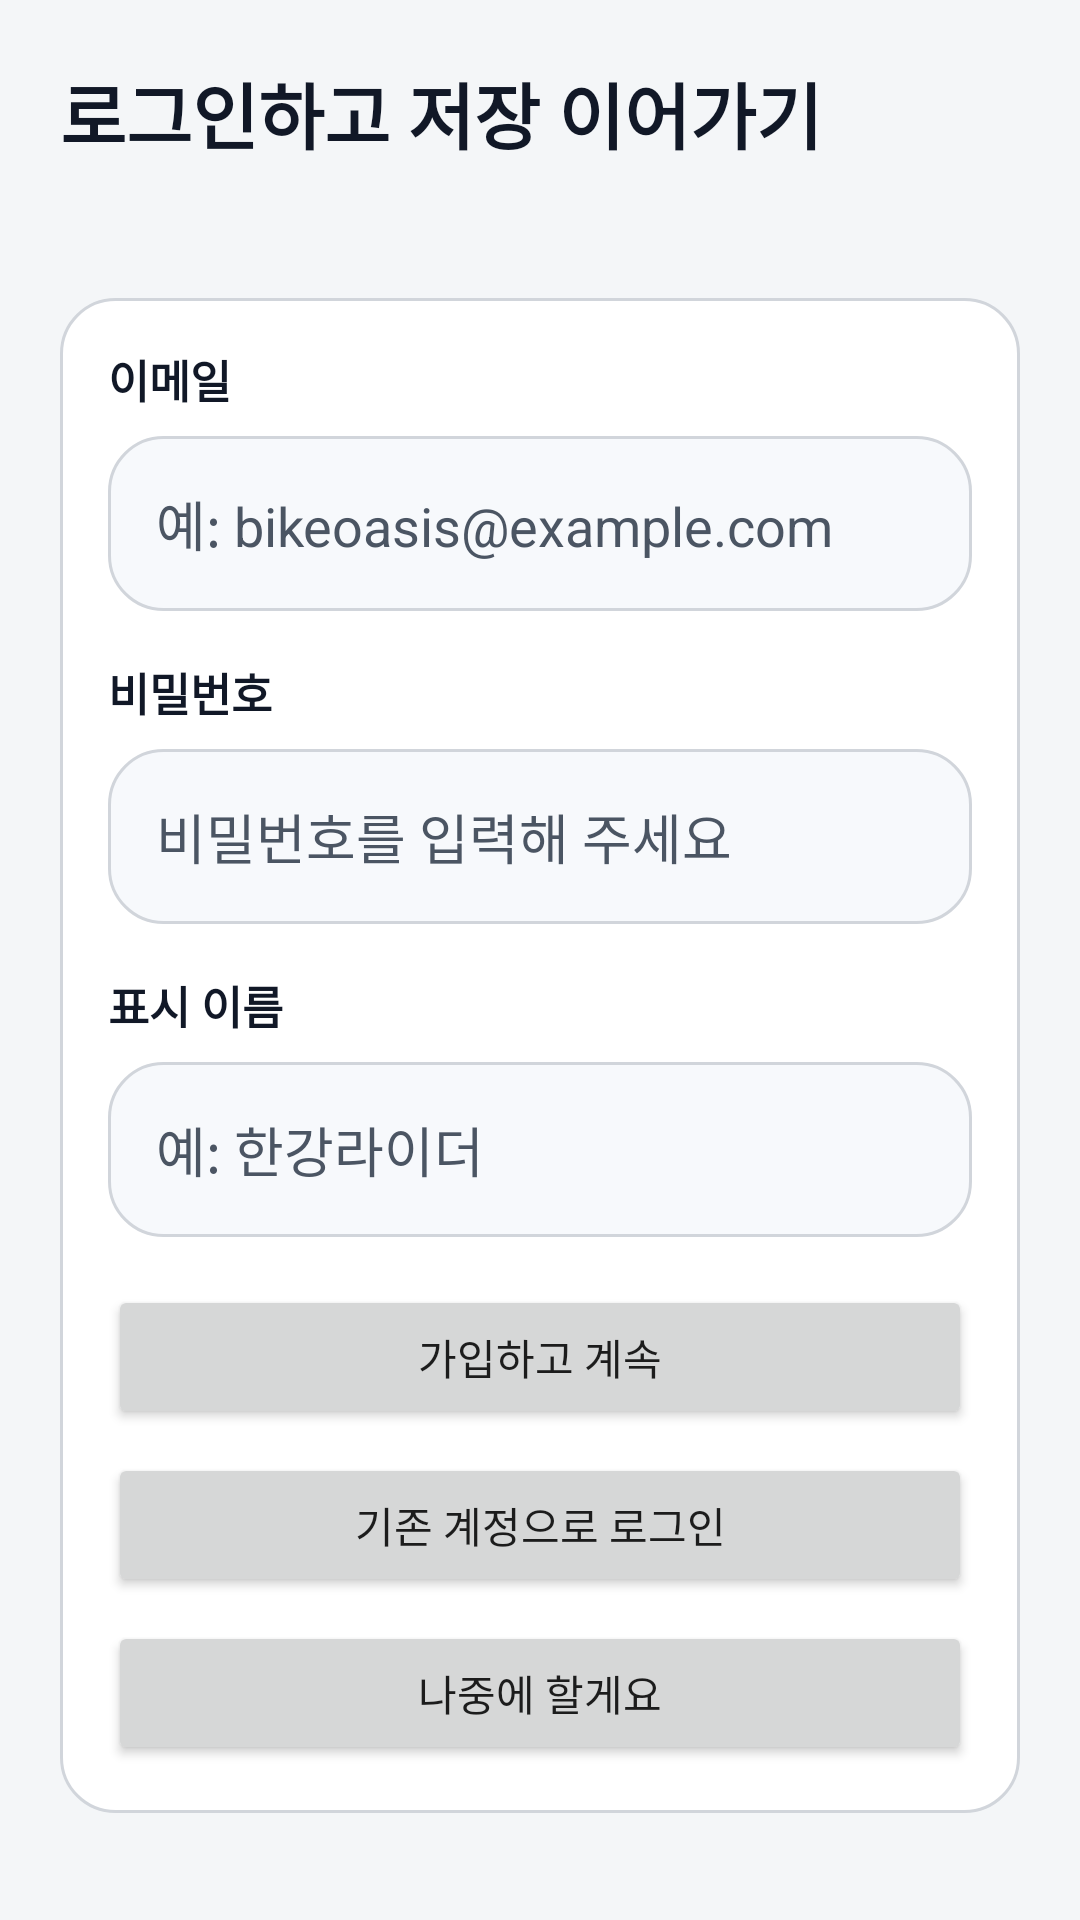

Here is an Android app screen rendered from its layout file. Give the layout XML and the strings, colors and styles it references.
<!-- AndroidManifest.xml: application theme Theme.BikeFront -->
<!-- res/layout/activity_auth_profile.xml -->
<?xml version="1.0" encoding="utf-8"?>
<ScrollView xmlns:android="http://schemas.android.com/apk/res/android"
    android:layout_width="match_parent"
    android:layout_height="match_parent"
    android:background="@color/screen_background">

    <LinearLayout
        android:layout_width="match_parent"
        android:layout_height="wrap_content"
        android:orientation="vertical"
        android:padding="@dimen/screen_padding">

        <TextView
            android:layout_width="match_parent"
            android:layout_height="wrap_content"
            android:text="@string/auth_profile_title"
            android:textColor="@color/text_primary"
            android:textSize="@dimen/text_title"
            android:textStyle="bold" />

        <TextView
            android:id="@+id/authReasonTextView"
            android:layout_width="match_parent"
            android:layout_height="wrap_content"
            android:layout_marginTop="@dimen/s_spacing"
            android:textColor="@color/text_secondary"
            android:textSize="@dimen/text_body" />

        <LinearLayout
            android:layout_width="match_parent"
            android:layout_height="wrap_content"
            android:layout_marginTop="@dimen/section_spacing"
            android:background="@drawable/bg_card_surface"
            android:orientation="vertical"
            android:padding="@dimen/card_padding">

            <TextView
                android:layout_width="match_parent"
                android:layout_height="wrap_content"
                android:text="@string/auth_profile_email_label"
                android:textColor="@color/text_primary"
                android:textSize="@dimen/text_body"
                android:textStyle="bold" />

            <EditText
                android:id="@+id/authEmailEditText"
                android:layout_width="match_parent"
                android:layout_height="wrap_content"
                android:layout_marginTop="@dimen/s_spacing"
                android:autofillHints="emailAddress"
                android:background="@drawable/bg_item_surface"
                android:hint="@string/auth_profile_email_hint"
                android:inputType="textEmailAddress"
                android:minHeight="@dimen/min_touch_target"
                android:padding="@dimen/card_padding"
                android:textColor="@color/text_primary"
                android:textColorHint="@color/text_secondary" />

            <TextView
                android:layout_width="match_parent"
                android:layout_height="wrap_content"
                android:layout_marginTop="@dimen/section_spacing"
                android:text="@string/auth_profile_password_label"
                android:textColor="@color/text_primary"
                android:textSize="@dimen/text_body"
                android:textStyle="bold" />

            <EditText
                android:id="@+id/authPasswordEditText"
                android:layout_width="match_parent"
                android:layout_height="wrap_content"
                android:layout_marginTop="@dimen/s_spacing"
                android:autofillHints="password"
                android:background="@drawable/bg_item_surface"
                android:hint="@string/auth_profile_password_hint"
                android:inputType="textPassword"
                android:minHeight="@dimen/min_touch_target"
                android:padding="@dimen/card_padding"
                android:textColor="@color/text_primary"
                android:textColorHint="@color/text_secondary" />

            <TextView
                android:layout_width="match_parent"
                android:layout_height="wrap_content"
                android:layout_marginTop="@dimen/section_spacing"
                android:text="@string/auth_profile_name_label"
                android:textColor="@color/text_primary"
                android:textSize="@dimen/text_body"
                android:textStyle="bold" />

            <EditText
                android:id="@+id/authDisplayNameEditText"
                android:layout_width="match_parent"
                android:layout_height="wrap_content"
                android:layout_marginTop="@dimen/s_spacing"
                android:background="@drawable/bg_item_surface"
                android:hint="@string/auth_profile_name_hint"
                android:minHeight="@dimen/min_touch_target"
                android:padding="@dimen/card_padding"
                android:textColor="@color/text_primary"
                android:textColorHint="@color/text_secondary" />

            <TextView
                android:id="@+id/authStatusTextView"
                android:layout_width="match_parent"
                android:layout_height="wrap_content"
                android:layout_marginTop="@dimen/s_spacing"
                android:textColor="@color/error_text"
                android:textSize="@dimen/text_body_small"
                android:visibility="gone" />

            <ProgressBar
                android:id="@+id/authProgressBar"
                android:layout_width="wrap_content"
                android:layout_height="wrap_content"
                android:layout_gravity="center_horizontal"
                android:layout_marginTop="@dimen/section_spacing"
                android:visibility="gone" />

            <Button
                android:id="@+id/authContinueButton"
                android:layout_width="match_parent"
                android:layout_height="wrap_content"
                android:layout_marginTop="@dimen/section_spacing"
                android:text="@string/auth_profile_continue_button" />

            <Button
                android:id="@+id/authLoginButton"
                android:layout_width="match_parent"
                android:layout_height="wrap_content"
                android:layout_marginTop="@dimen/s_spacing"
                android:text="@string/auth_profile_login_button" />

            <Button
                android:id="@+id/authLaterButton"
                android:layout_width="match_parent"
                android:layout_height="wrap_content"
                android:layout_marginTop="@dimen/s_spacing"
                android:text="@string/auth_profile_later_button" />
        </LinearLayout>
    </LinearLayout>
</ScrollView>
<!-- resources referenced by this layout -->
<resources>
  <color name="error_text">#FFB42318</color>
  <color name="screen_background">#F4F6F8</color>
  <color name="text_primary">#FF111827</color>
  <color name="text_secondary">#FF4B5563</color>
  <dimen name="card_padding">16dp</dimen>
  <dimen name="min_touch_target">48dp</dimen>
  <dimen name="s_spacing">8dp</dimen>
  <dimen name="screen_padding">20dp</dimen>
  <dimen name="section_spacing">16dp</dimen>
  <dimen name="text_body">15sp</dimen>
  <dimen name="text_body_small">13sp</dimen>
  <dimen name="text_title">24sp</dimen>
  <!-- drawable bg_card_surface (drawable) -->
  <?xml version="1.0" encoding="utf-8"?>
  <shape xmlns:android="http://schemas.android.com/apk/res/android">
      <solid android:color="@color/surface" />
      <corners android:radius="@dimen/card_radius" />
      <stroke
          android:width="@dimen/stroke_width"
          android:color="@color/stroke_light" />
  </shape>
  <!-- drawable bg_item_surface (drawable) -->
  <?xml version="1.0" encoding="utf-8"?>
  <shape xmlns:android="http://schemas.android.com/apk/res/android">
      <solid android:color="@color/surface_variant" />
      <corners android:radius="@dimen/card_radius" />
      <stroke
          android:width="@dimen/stroke_width"
          android:color="@color/stroke_light" />
  </shape>
  <string name="auth_profile_continue_button">가입하고 계속</string>
  <string name="auth_profile_email_hint">예: bikeoasis@example.com</string>
  <string name="auth_profile_email_label">이메일</string>
  <string name="auth_profile_later_button">나중에 할게요</string>
  <string name="auth_profile_login_button">기존 계정으로 로그인</string>
  <string name="auth_profile_name_hint">예: 한강라이더</string>
  <string name="auth_profile_name_label">표시 이름</string>
  <string name="auth_profile_password_hint">비밀번호를 입력해 주세요</string>
  <string name="auth_profile_password_label">비밀번호</string>
  <string name="auth_profile_title">로그인하고 저장 이어가기</string>
  <style name="Theme.BikeFront" parent="Theme.AppCompat.DayNight.NoActionBar">
          <item name="android:windowBackground">@color/screen_background</item>
          <item name="android:statusBarColor">@android:color/transparent</item>
      </style>
  <color name="surface">#FFFFFFFF</color>
  <dimen name="card_radius">18dp</dimen>
  <dimen name="stroke_width">1dp</dimen>
  <color name="stroke_light">#FFD1D5DB</color>
  <color name="surface_variant">#FFF7F9FC</color>
</resources>
